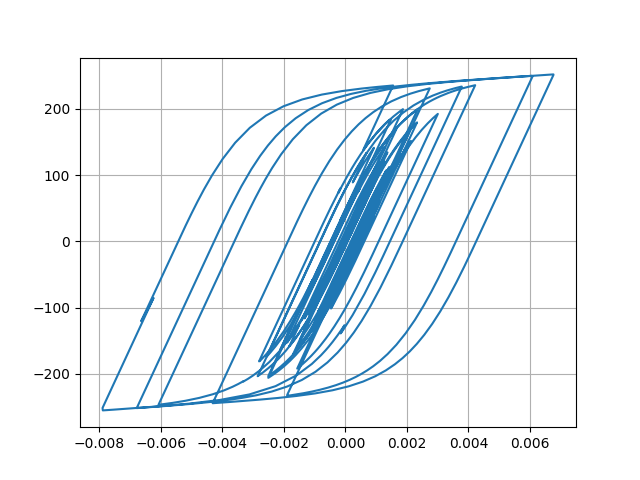

Values plotted in this chart, from the file beside it:
Desplacment, Force
0.0, 0.0
7.0988943689103425e-06, 0.7099
2.190272860710945e-05, 2.19
3.307718055646114e-05, 3.308
3.4156480346095205e-05, 3.415
2.6091457812800515e-05, 2.609
1.54943567431618e-05, 1.549
1.0087077122719035e-05, 1.008
1.3175420354491065e-05, 1.317
2.253665352010503e-05, 2.253
3.2627439035005356e-05, 3.262
3.796865237923424e-05, 3.796
3.639852955372775e-05, 3.639
3.0932307534079116e-05, 3.093
2.875823639980765e-05, 2.875
3.552611234241748e-05, 3.552
5.144091601649487e-05, 5.143
7.14903409424502e-05, 7.147
8.87389242904766e-05, 8.87
9.765476926406256e-05, 9.76
9.547136697020232e-05, 9.541
8.490701537956156e-05, 8.485
7.225096073816713e-05, 7.219
6.328205084864568e-05, 6.323
5.931187872194247e-05, 5.926
5.82073420833151e-05, 5.815
5.8248060867515694e-05, 5.819
5.758203749564389e-05, 5.753
5.5758748544952867e-05, 5.57
5.2633722546818244e-05, 5.258
4.735357665995246e-05, 4.73
4.0172692564033724e-05, 4.012
3.329224746930298e-05, 3.324
2.8047185598795926e-05, 2.799
2.2577242675882737e-05, 2.252
1.3366555624661637e-05, 1.331
-4.0620963100498945e-06, -0.4119
-3.0435530215916636e-05, -3.049
-6.142773419304355e-05, -6.147
-9.025785237004865e-05, -9.027
-0.0001104, -11.03
-0.0001202, -12.01
-0.0001233, -12.33
-0.000125, -12.49
-0.0001253, -12.53
-0.0001237, -12.36
-0.0001209, -12.09
-0.0001206, -12.05
-0.0001316, -13.15
-0.0001573, -15.71
-0.0001922, -19.18
-0.0002256, -22.49
-0.0002467, -24.59
-0.0002537, -25.28
-0.0002554, -25.45
-0.0002623, -26.13
-0.0002776, -27.64
-0.0002961, -29.47
-0.0003077, -30.61
-0.0003029, -30.13
... 2,941 more rows
